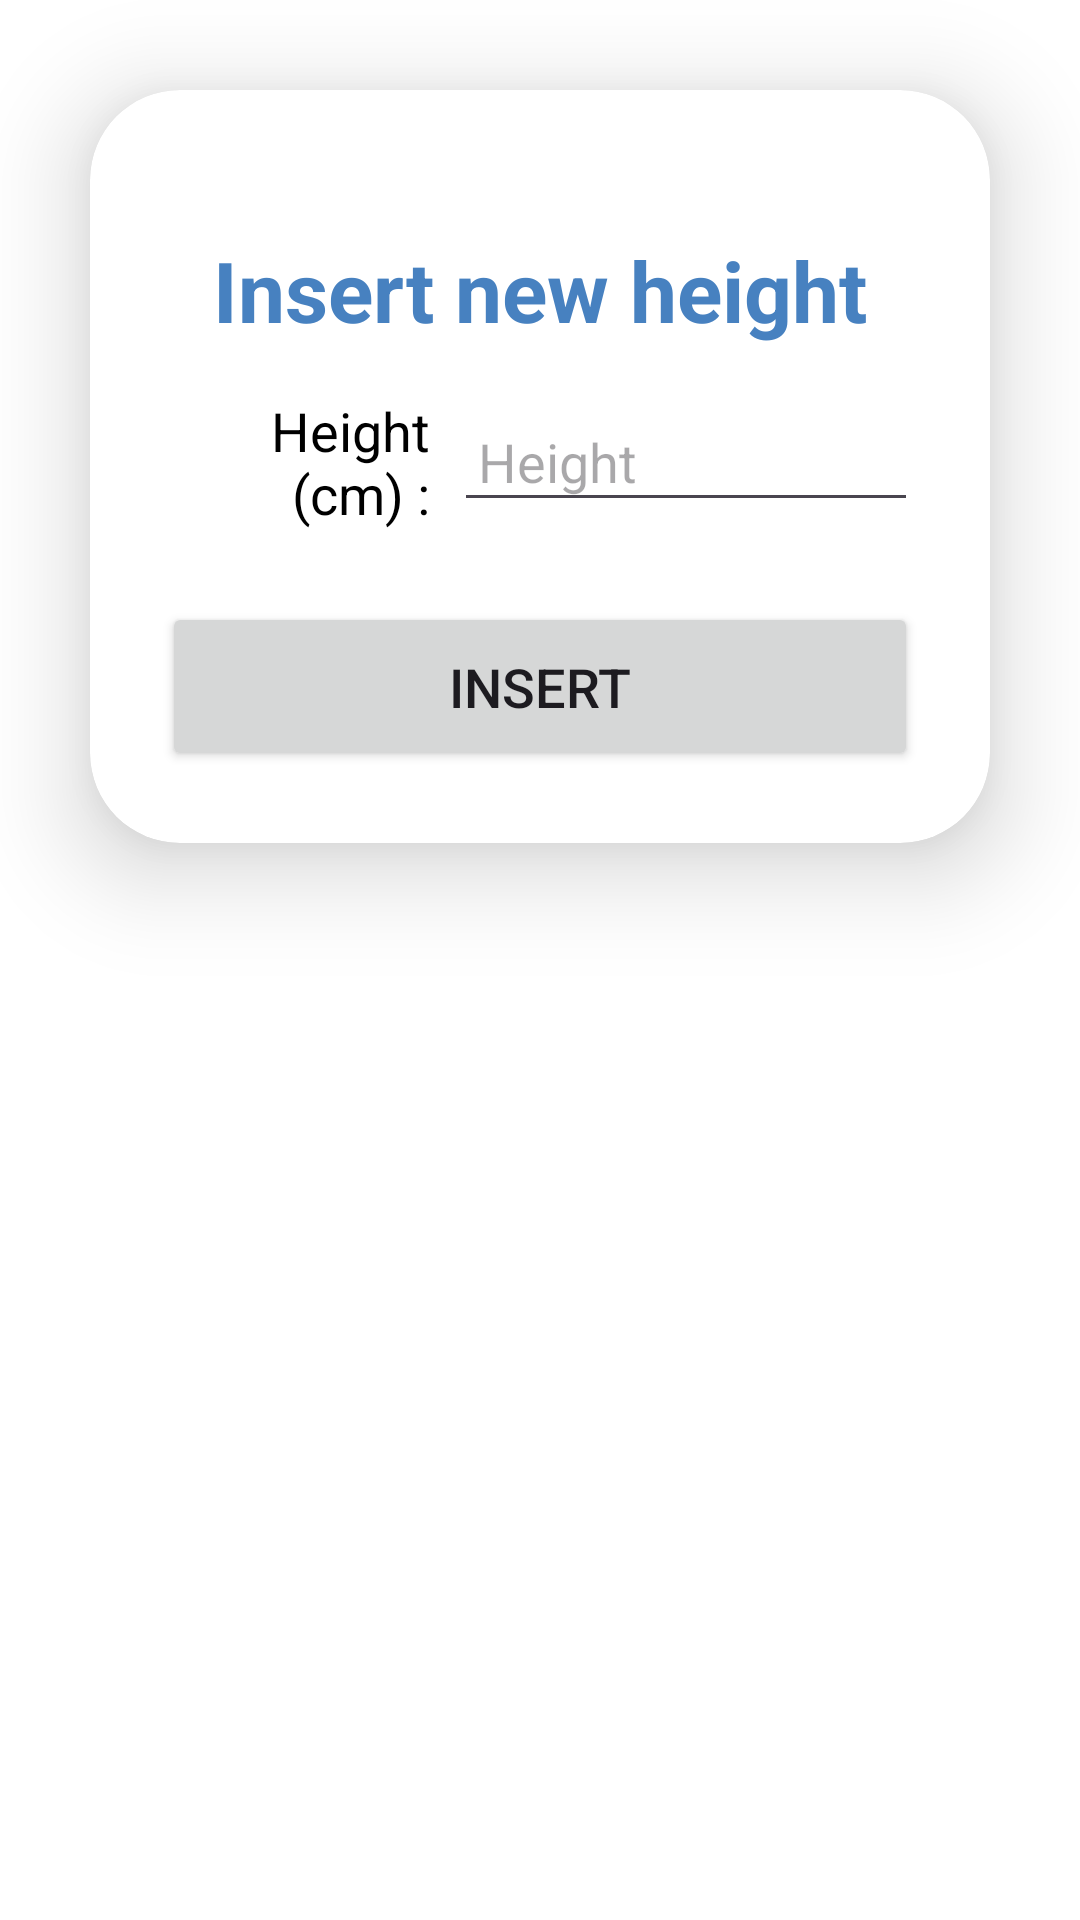

Write the Android layout XML for this screen, with the resource values it uses.
<!-- AndroidManifest.xml: application theme Theme.BeHealth -->
<!-- res/layout/fragment_height_insert.xml -->
<?xml version="1.0" encoding="utf-8"?>
<LinearLayout
    xmlns:android="http://schemas.android.com/apk/res/android"
    xmlns:app="http://schemas.android.com/apk/res-auto"
    xmlns:tools="http://schemas.android.com/tools"
    android:id="@+id/frameLayout9"
    android:layout_width="match_parent"
    android:layout_height="match_parent"
    tools:context=".insert.height.HeightInsertFragment">

    <androidx.cardview.widget.CardView
        android:layout_width="match_parent"
        android:layout_height="wrap_content"
        android:layout_margin="30dp"
        app:cardCornerRadius="30dp"
        app:cardElevation="20dp">

        <LinearLayout
            android:layout_width="match_parent"
            android:layout_height="wrap_content"
            android:layout_gravity="center_horizontal"
            android:orientation="vertical"
            android:padding="24dp">

            <TextView
                android:id="@+id/tv_fragmentHeightInsert_title"
                android:layout_width="match_parent"
                android:layout_height="wrap_content"
                android:layout_marginTop="24dp"
                android:text="Insert new height"
                android:textAlignment="center"
                android:textColor="@color/ocean_blue"
                android:textSize="28sp"
                android:textStyle="bold" />

            <TableRow
                android:layout_width="match_parent"
                android:layout_height="wrap_content"
                android:layout_marginTop="16dp"
                android:gravity="center">

                <TextView
                    android:id="@+id/tv_fragmentHeightInsert_heightTitle"
                    android:layout_width="12dp"
                    android:layout_height="wrap_content"
                    android:layout_marginEnd="8dp"
                    android:layout_weight="1"
                    android:gravity="end"
                    android:text="Height (cm) :"
                    android:textColor="@android:color/black"
                    android:textSize="18sp" />

                <EditText
                    android:id="@+id/et_fragmentHeightInsert_height"
                    android:layout_width="0dp"
                    android:layout_height="wrap_content"
                    android:layout_weight="2"
                    android:ems="10"
                    android:hint="Height"
                    android:inputType="number"
                    android:padding="8dp" />

            </TableRow>

            <Button
                android:id="@+id/btn_fragmentHeightInsert_insertHeight"
                android:layout_width="match_parent"
                android:layout_height="wrap_content"
                android:layout_marginTop="24dp"
                android:padding="16dp"
                android:textSize="18sp"
                app:cornerRadius="10dp"
                android:text="Insert" />

        </LinearLayout>

    </androidx.cardview.widget.CardView>

</LinearLayout>
<!-- resources referenced by this layout -->
<resources>
  <color name="ocean_blue">#4781C0</color>
  <style name="Theme.BeHealth" parent="Base.Theme.BeHealth" />
  <style name="Base.Theme.BeHealth" parent="Theme.Material3.DayNight.NoActionBar">
          <item name="colorPrimary">@color/ocean_blue</item>
          <item name="android:windowBackground">@color/white</item>
          <item name="android:statusBarColor">@color/ocean_blue</item>
          <item name="android:navigationBarColor">@color/ocean_blue</item>
      </style>
  <color name="white">#FFFFFF</color>
</resources>
